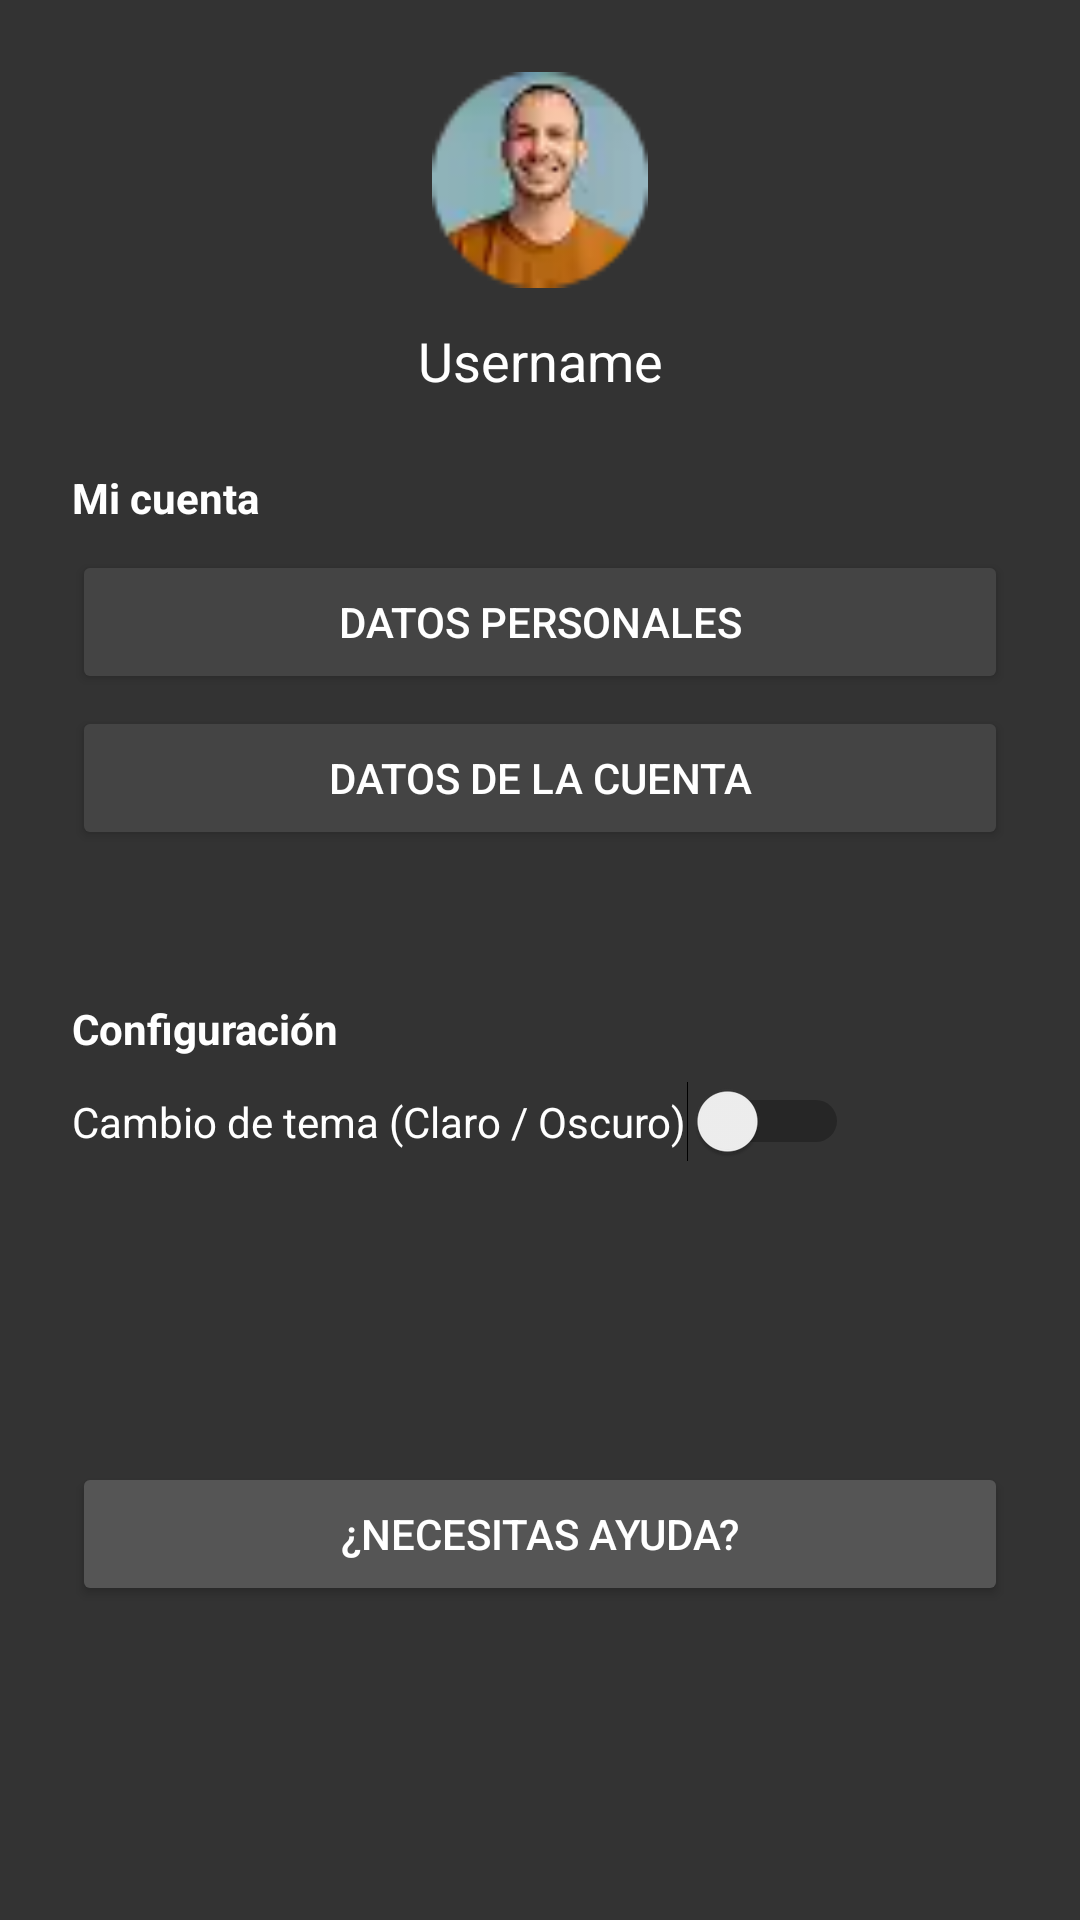

Produce the Android XML layout that renders to this screen, including the resource entries it uses.
<!-- AndroidManifest.xml: application theme Theme.My_App_Project -->
<!-- res/layout/sidebar_header.xml -->
<?xml version="1.0" encoding="utf-8"?>
<LinearLayout xmlns:android="http://schemas.android.com/apk/res/android"
    android:layout_width="match_parent"
    android:layout_height="match_parent"
    android:orientation="vertical"
    android:padding="24dp"
    android:background="#333"
    android:gravity="top">

    <ImageView
        android:layout_width="72dp"
        android:layout_height="72dp"
        android:src="@drawable/user_perfil"
        android:layout_gravity="center_horizontal"
        android:scaleType="centerCrop" />

    <TextView
        android:layout_width="match_parent"
        android:layout_height="wrap_content"
        android:text="Username"
        android:textColor="@android:color/white"
        android:textSize="18sp"
        android:gravity="center"
        android:layout_marginTop="12dp" />

    <TextView
        android:layout_width="wrap_content"
        android:layout_height="wrap_content"
        android:text="Mi cuenta"
        android:textColor="@android:color/white"
        android:textStyle="bold"
        android:layout_marginTop="24dp" />

    <Button
        android:text="Datos personales"
        android:layout_width="match_parent"
        android:layout_height="wrap_content"
        android:drawableStart="@drawable/ic_persona"
        android:backgroundTint="#444"
        android:textColor="@android:color/white"
        android:layout_marginTop="8dp" />

    <Button
        android:text="Datos de la cuenta"
        android:layout_width="match_parent"
        android:layout_height="wrap_content"
        android:drawableStart="@drawable/ic_search"
        android:backgroundTint="#444"
        android:textColor="@android:color/white"
        android:layout_marginTop="4dp" />

    <TextView
        android:layout_width="wrap_content"
        android:layout_height="wrap_content"
        android:text="Configuración"
        android:textColor="@android:color/white"
        android:textStyle="bold"
        android:layout_marginTop="50dp" />

    <Switch
        android:id="@+id/theme_switch"
        android:layout_width="wrap_content"
        android:layout_height="wrap_content"
        android:text="Cambio de tema (Claro / Oscuro)"
        android:textColor="@android:color/white"
        android:layout_marginTop="8dp" />

    <Button
        android:text="¿Necesitas ayuda?"
        android:layout_width="match_parent"
        android:layout_height="wrap_content"
        android:layout_marginTop="100dp"
        android:backgroundTint="#555"
        android:textColor="@android:color/white" />
</LinearLayout>
<!-- resources referenced by this layout -->
<resources>
  <!-- drawable user_perfil: webp bitmap (drawable, 798 bytes) -->
  <style name="Theme.My_App_Project" parent="Base.Theme.My_App_Project" />
  <style name="Base.Theme.My_App_Project" parent="Theme.Material3.DayNight.NoActionBar">
          
          
      </style>
</resources>
